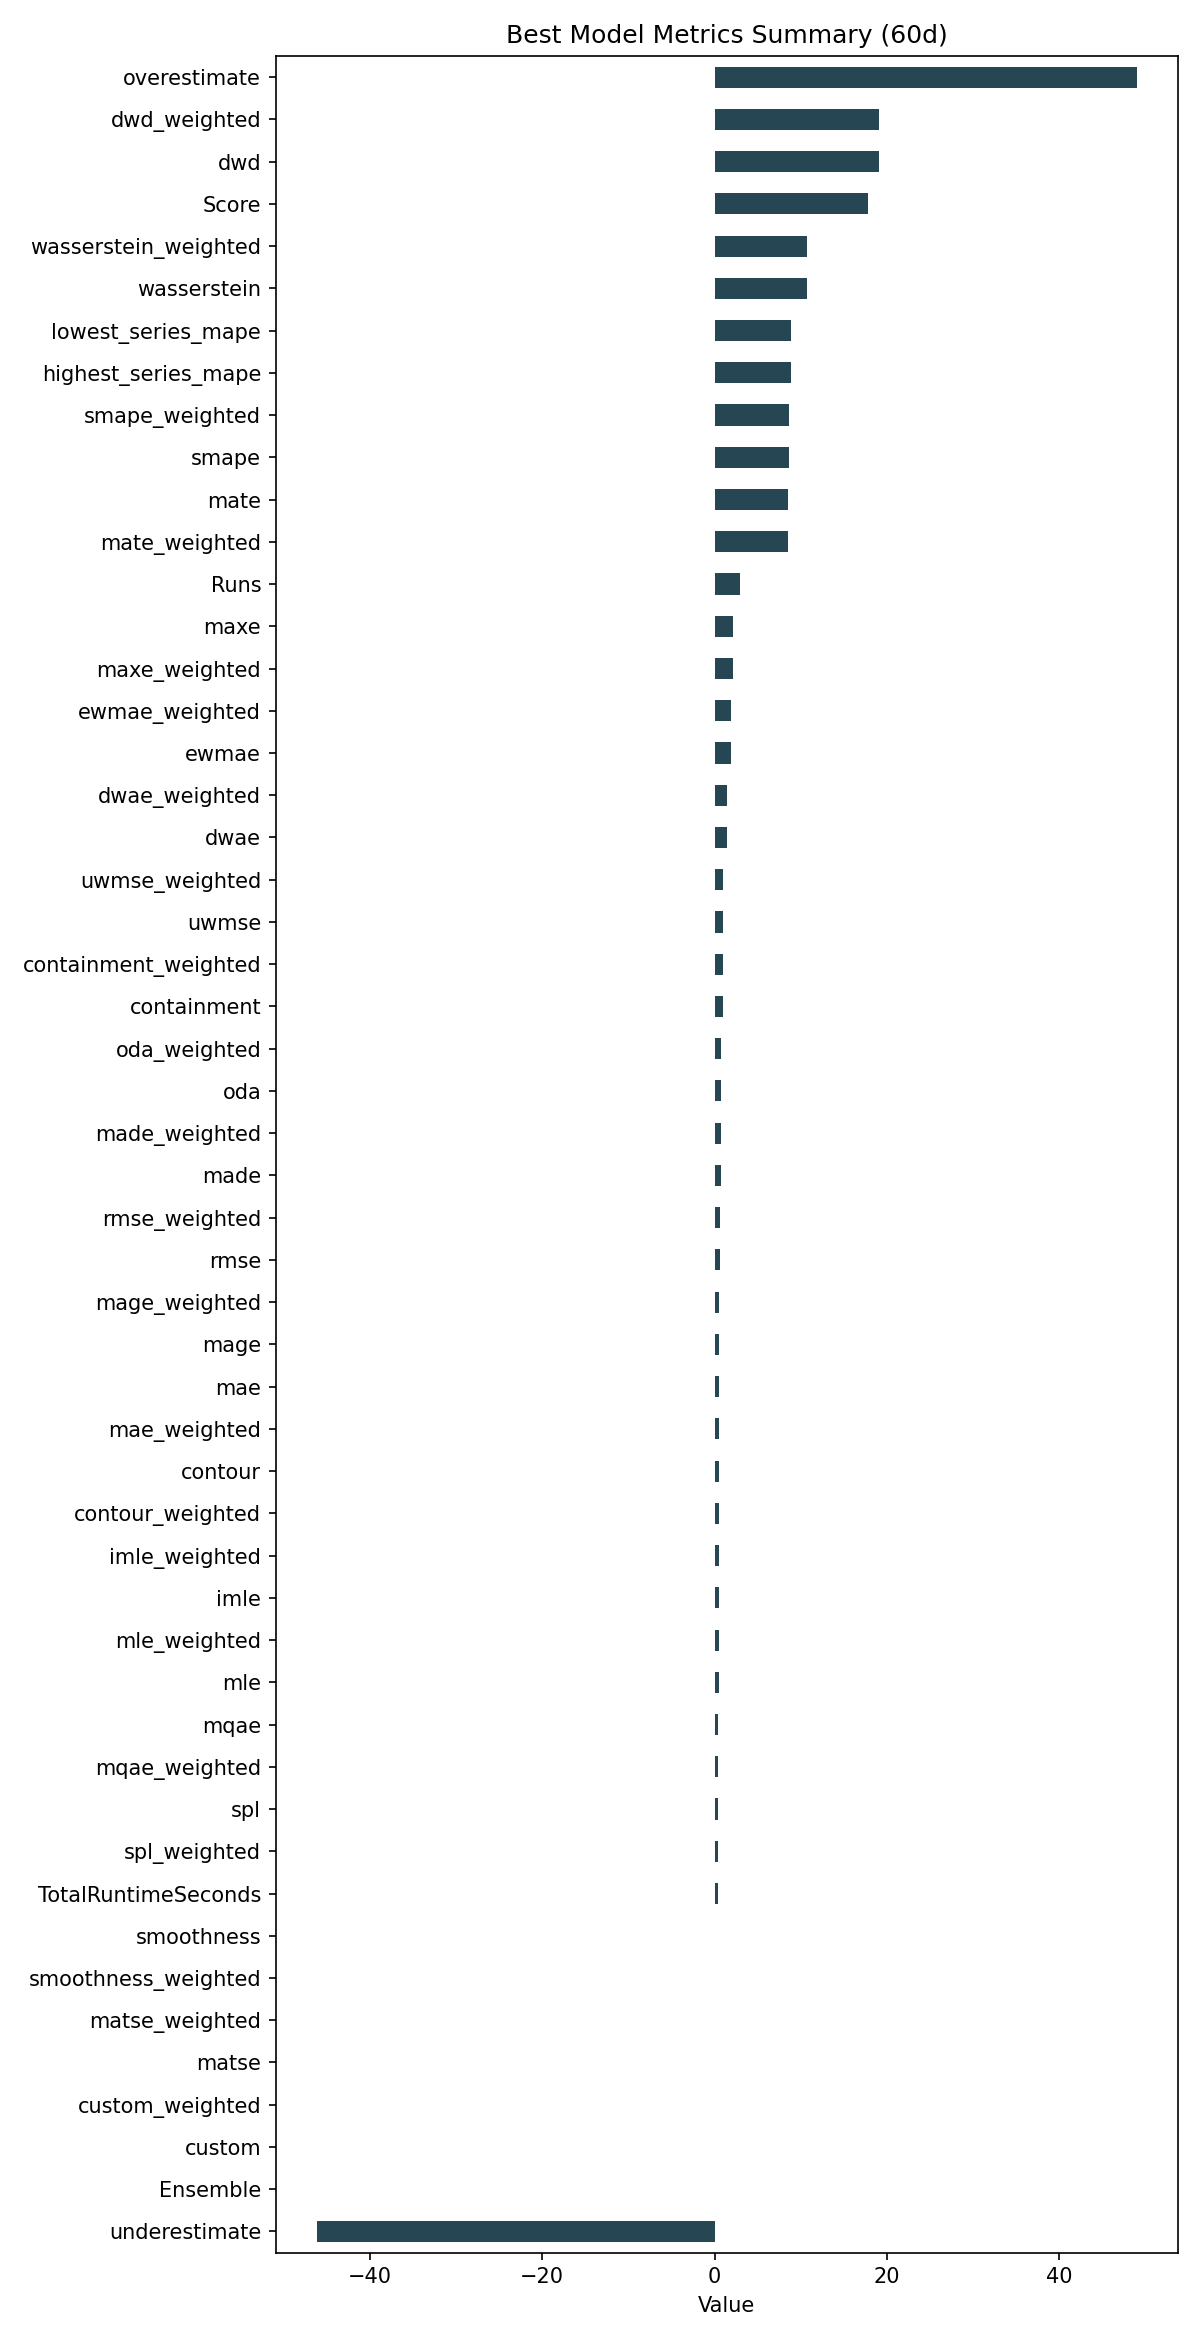

The file beside this chart, header and first rows:
ID, Model, ModelParameters, TransformationParameters, Ensemble, Runs, smape, mae, rmse, made, mage, custom, underestimate, mle, overestimate, imle, spl, containment, contour, maxe, oda, dwae, mqae, ewmae
970639922a7542191892730467b9e893, TVVAR, {"datepart_method": "simple", "changepoi…, {"fillna": "ffill", "transformations": {…, 0, 3, 8.682, 0.5284, 0.6524, 0.7451, 0.5284, 0.0, -46.16, 0.4578, 48.95, 0.4653, 0.3983, 0.9778, 0.4778, 2.187, 0.7667, 1.424, 0.4111, 1.878
